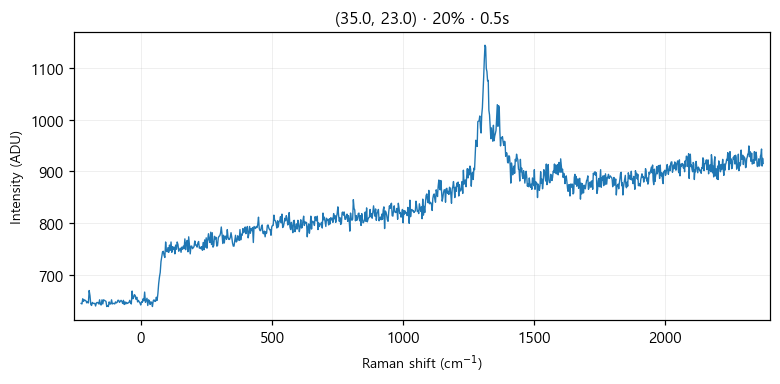

The table this chart was drawn from, first rows:
# laser_power_pct, 20
# exposure_time, 0.5
# laser_nm, 532
# mode, single
pixel, raman_shift_cm-1, wavelength_nm, intensity
0, -227.1, 525.7, 644
1, -224, 525.8, 643
2, -220.9, 525.8, 653
3, -217.9, 525.9, 648
4, -214.8, 526, 651
5, -211.7, 526.1, 650
6, -208.7, 526.2, 649
7, -205.6, 526.3, 645
8, -202.5, 526.3, 647
9, -199.5, 526.4, 645
10, -196.4, 526.5, 669
11, -193.3, 526.6, 659
12, -190.3, 526.7, 642
13, -187.2, 526.8, 640
14, -184.2, 526.9, 646
15, -181.1, 526.9, 644
16, -178.1, 527, 644
17, -175, 527.1, 644
18, -171.9, 527.2, 639
19, -168.9, 527.3, 645
20, -165.8, 527.4, 646
21, -162.8, 527.5, 645
22, -159.7, 527.5, 643
23, -156.7, 527.6, 651
24, -153.6, 527.7, 642
25, -150.6, 527.8, 641
26, -147.6, 527.9, 651
27, -144.5, 528, 643
28, -141.5, 528, 651
29, -138.4, 528.1, 650
30, -135.4, 528.2, 649
31, -132.4, 528.3, 648
32, -129.3, 528.4, 638
33, -126.3, 528.5, 640
34, -123.2, 528.6, 638
35, -120.2, 528.6, 647
36, -117.2, 528.7, 643
37, -114.1, 528.8, 643
38, -111.1, 528.9, 651
39, -108.1, 529, 643
40, -105.1, 529.1, 644
41, -102, 529.1, 644
42, -99.01, 529.2, 643
43, -95.99, 529.3, 647
44, -92.97, 529.4, 645
45, -89.94, 529.5, 646
46, -86.92, 529.6, 650
47, -83.91, 529.7, 650
48, -80.89, 529.7, 646
49, -77.87, 529.8, 648
50, -74.86, 529.9, 650
51, -71.84, 530, 648
52, -68.83, 530.1, 644
53, -65.82, 530.2, 650
54, -62.81, 530.2, 642
55, -59.8, 530.3, 647
... 968 more rows
